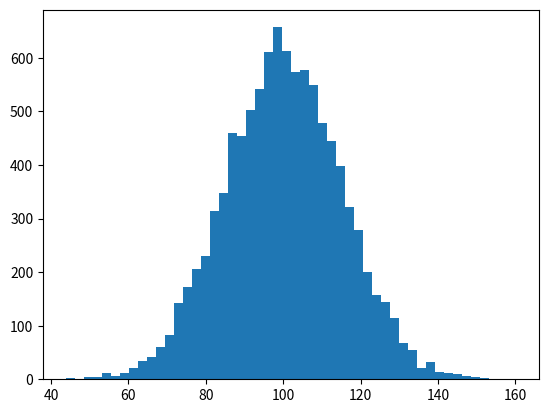

Python code for this plot: (Note: this script raises an exception after producing the figure.)
import numpy as np
import matplotlib.pyplot as plt
import matplotlib.animation as animation


def animate(frameno):
    x = mu + sigma * np.random.randn(10000)
    n, _ = np.histogram(x, bins, normed=True)
    for rect, h in zip(patches, n):
        rect.set_height(h)
    return patches    

mu, sigma = 100, 15
fig, ax = plt.subplots()
x = mu + sigma * np.random.randn(10000)
n, bins, patches = plt.hist(x, 50, normed=1, facecolor='green', alpha=0.75)

ani = animation.FuncAnimation(fig, animate, blit=True, interval=10,
                              repeat=True)
plt.show()
